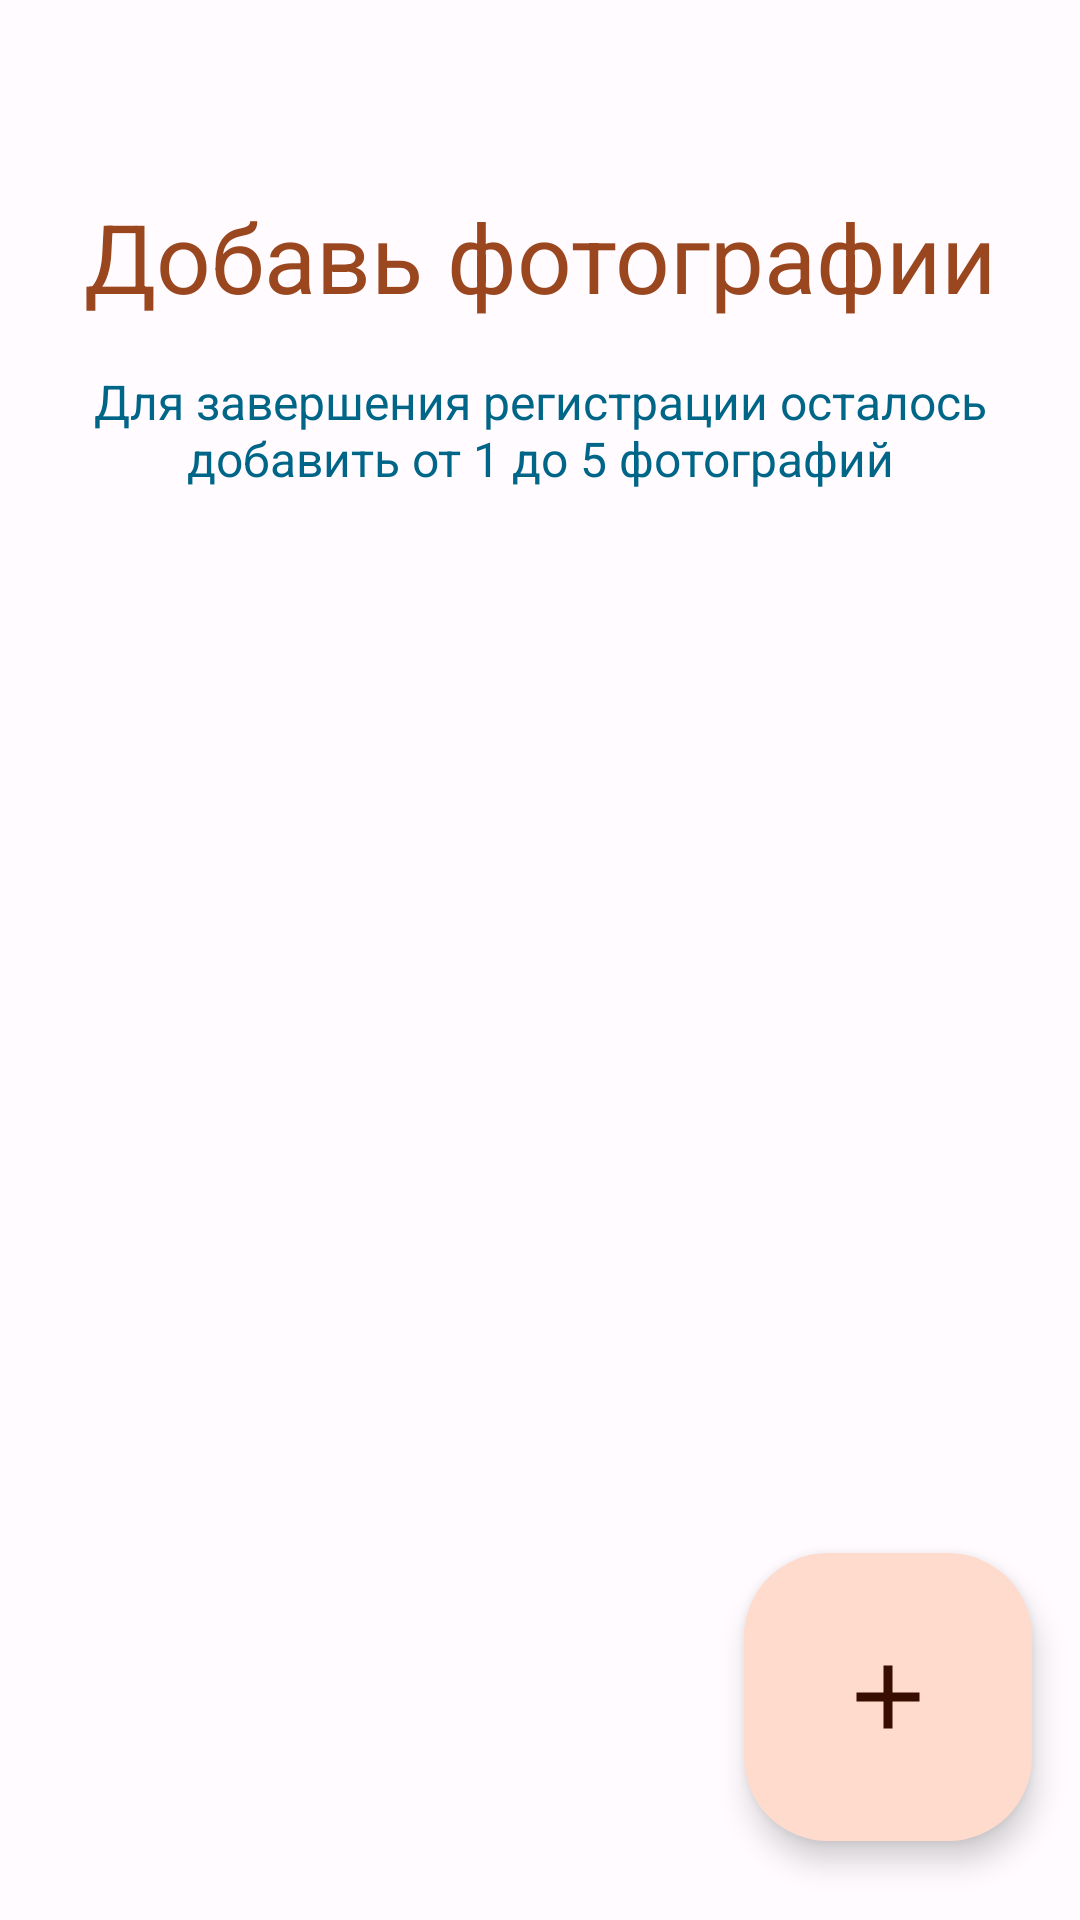

Produce the Android XML layout that renders to this screen, including the resource entries it uses.
<!-- AndroidManifest.xml: application theme Theme.Bubble -->
<!-- res/layout/fragment_load_picture.xml -->
<?xml version="1.0" encoding="utf-8"?>
<androidx.core.widget.NestedScrollView xmlns:android="http://schemas.android.com/apk/res/android"
    xmlns:tools="http://schemas.android.com/tools"
    android:layout_width="match_parent"
    android:layout_height="match_parent"
    xmlns:app="http://schemas.android.com/apk/res-auto"
    tools:context=".UI.fragments.LoadPictureFragment">

    <LinearLayout
        android:layout_width="match_parent"
        android:layout_height="wrap_content"
        android:orientation="vertical">


    <TextView
        android:id="@+id/header"
        app:layout_constraintStart_toStartOf="@id/description"
        app:layout_constraintEnd_toEndOf="@id/description"
        app:layout_constraintTop_toTopOf="parent"
        app:layout_constraintBottom_toTopOf="@id/description"
        android:layout_width="match_parent"
        android:layout_marginTop="64dp"
        android:layout_height="wrap_content"
        android:text="Добавь фотографии"
        style="@style/HeaderText.Large"
        android:gravity="center"
        android:layout_marginStart="16dp"
        android:layout_marginEnd="16dp" />
    <TextView
        android:id="@+id/description"
        android:layout_width="match_parent"
        android:layout_height="wrap_content"
        android:layout_marginTop="16dp"
        android:layout_marginStart="16dp"
        android:layout_marginEnd="16dp"
        android:text="Для завершения регистрации осталось добавить от 1 до 5 фотографий"
        android:textAlignment="center"
        style="@style/TitleText.Medium"
        app:layout_constraintEnd_toEndOf="parent"
        app:layout_constraintStart_toStartOf="parent"
        app:layout_constraintTop_toBottomOf="@id/header"
        app:layout_constraintWidth_percent="0.8"
        app:layout_constraintBottom_toTopOf="@id/recyclerView"/>

    <androidx.recyclerview.widget.RecyclerView
        android:id="@+id/recyclerView"
        android:layout_width="match_parent"
        android:layout_height="250dp"
        app:layout_constraintStart_toStartOf="parent"
        app:layout_constraintTop_toBottomOf="@id/description"
        android:layout_marginTop="64dp"
        app:layout_constraintEnd_toEndOf="parent"
        android:orientation="horizontal"
        android:scrollbars="none"
        android:overScrollMode="never"
        tools:listitem="@layout/pick_profile_picture_item_list"
        app:layout_constraintBottom_toTopOf="@id/addPicture"
        />

    <com.google.android.material.floatingactionbutton.FloatingActionButton
        android:id="@+id/addPicture"
        app:layout_constraintEnd_toEndOf="parent"
        app:layout_constraintTop_toBottomOf="@id/recyclerView"
        app:layout_constraintBottom_toTopOf="@id/buttons"
        android:layout_gravity="end"
        android:layout_marginEnd="16dp"
        android:layout_marginTop="40dp"
        android:layout_width="wrap_content"
        android:layout_height="wrap_content"
        android:src="@drawable/add"
        style="@style/Widget.Material3.FloatingActionButton.Large.Primary"/>


    <LinearLayout
        android:id="@+id/buttons"
        android:layout_width="match_parent"
        android:layout_height="wrap_content"
        android:orientation="horizontal"
        app:layout_constraintTop_toBottomOf="@id/addPicture"
        app:layout_constraintBottom_toBottomOf="parent"
        android:layout_marginTop="128dp">

    <com.google.android.material.button.MaterialButton
        android:id="@+id/backButton"
        android:layout_width="match_parent"
        android:layout_height="match_parent"
        android:text="Назад"
        android:background="@drawable/button_primary"
        android:textSize="18sp"
        android:layout_marginStart="16dp"
        android:layout_weight="1"
        android:layout_marginEnd="32dp"
        app:backgroundTint="?attr/colorTertiary"/>

        <com.google.android.material.button.MaterialButton
            android:id="@+id/nextButton"
            android:layout_width="match_parent"
            android:layout_height="match_parent"
            android:text="Завершить"
            android:textSize="18sp"
            android:layout_marginEnd="16dp"
            android:layout_marginStart="32dp"
            android:layout_weight="1"
            android:background="@drawable/button_primary"
            android:enabled="false"/>

    </LinearLayout>
    </LinearLayout>

</androidx.core.widget.NestedScrollView>
<!-- res/layout/pick_profile_picture_item_list.xml (included above) -->
<?xml version="1.0" encoding="utf-8"?>
<LinearLayout xmlns:android="http://schemas.android.com/apk/res/android"
    android:layout_width="wrap_content"
    android:layout_height="wrap_content"
    xmlns:app="http://schemas.android.com/apk/res-auto"
    xmlns:tools="http://schemas.android.com/tools"
    android:orientation="horizontal">

    <com.google.android.material.imageview.ShapeableImageView
        android:id="@+id/image"
        android:layout_width="250dp"
        android:layout_height="250dp"
        android:layout_marginStart="12dp"
        android:layout_marginEnd="12dp"
        android:scaleType="centerCrop"
        app:shapeAppearanceOverlay="@style/ShapeAppearance.Material3.Corner.Large"
        tools:background="@color/green"/>

</LinearLayout>
<!-- resources referenced by this layout -->
<resources>
  <color name="green">#4CAF50</color>
  <!-- drawable add (drawable) -->
  <vector android:height="62dp" android:tint="#FFFFFF"
      android:viewportHeight="24" android:viewportWidth="24"
      android:width="62dp" xmlns:android="http://schemas.android.com/apk/res/android">
      <path android:fillColor="@android:color/white" android:pathData="M19,13h-6v6h-2v-6H5v-2h6V5h2v6h6v2z"/>
  </vector>
  <style name="HeaderText.Large" parent="HeaderText">
          <item name="android:textSize">@dimen/headline_large</item>
      </style>
  <style name="TitleText.Medium">
          <item name="android:textSize">@dimen/title_medium</item>
      </style>
  <style name="HeaderText">
          <item name="android:textColor">?attr/colorPrimary</item>
      </style>
  <dimen name="headline_large">32sp</dimen>
  <dimen name="title_medium">16sp</dimen>
  <color name="md_theme_light_primary">#9A461F</color>
  <color name="md_theme_light_onPrimary">#FFFFFF</color>
  <color name="md_theme_light_primaryContainer">#FFDBCE</color>
  <color name="md_theme_light_onPrimaryContainer">#370E00</color>
  <color name="md_theme_light_secondary">#77574B</color>
  <color name="md_theme_light_onSecondary">#FFFFFF</color>
  <color name="md_theme_light_secondaryContainer">#FFDBCE</color>
  <color name="md_theme_light_onSecondaryContainer">#2C160C</color>
  <color name="md_theme_light_tertiary">#006688</color>
  <color name="md_theme_light_onTertiary">#FFFFFF</color>
  <color name="md_theme_light_tertiaryContainer">#C2E8FF</color>
  <color name="md_theme_light_onTertiaryContainer">#001E2B</color>
  <color name="md_theme_light_error">#BA1A1A</color>
  <color name="md_theme_light_errorContainer">#FFDAD6</color>
  <color name="md_theme_light_onError">#FFFFFF</color>
  <color name="md_theme_light_onErrorContainer">#410002</color>
  <color name="md_theme_light_background">#FFFBFF</color>
  <color name="md_theme_light_onBackground">#201A18</color>
  <color name="md_theme_light_surface">#FFFBFF</color>
  <color name="md_theme_light_onSurface">#201A18</color>
  <color name="md_theme_light_surfaceVariant">#F5DED6</color>
  <color name="md_theme_light_onSurfaceVariant">#53433E</color>
  <color name="md_theme_light_outline">#85736D</color>
  <color name="md_theme_light_inverseOnSurface">#FBEEEA</color>
  <color name="md_theme_light_inverseSurface">#362F2C</color>
  <color name="md_theme_light_inversePrimary">#FFB598</color>
</resources>
